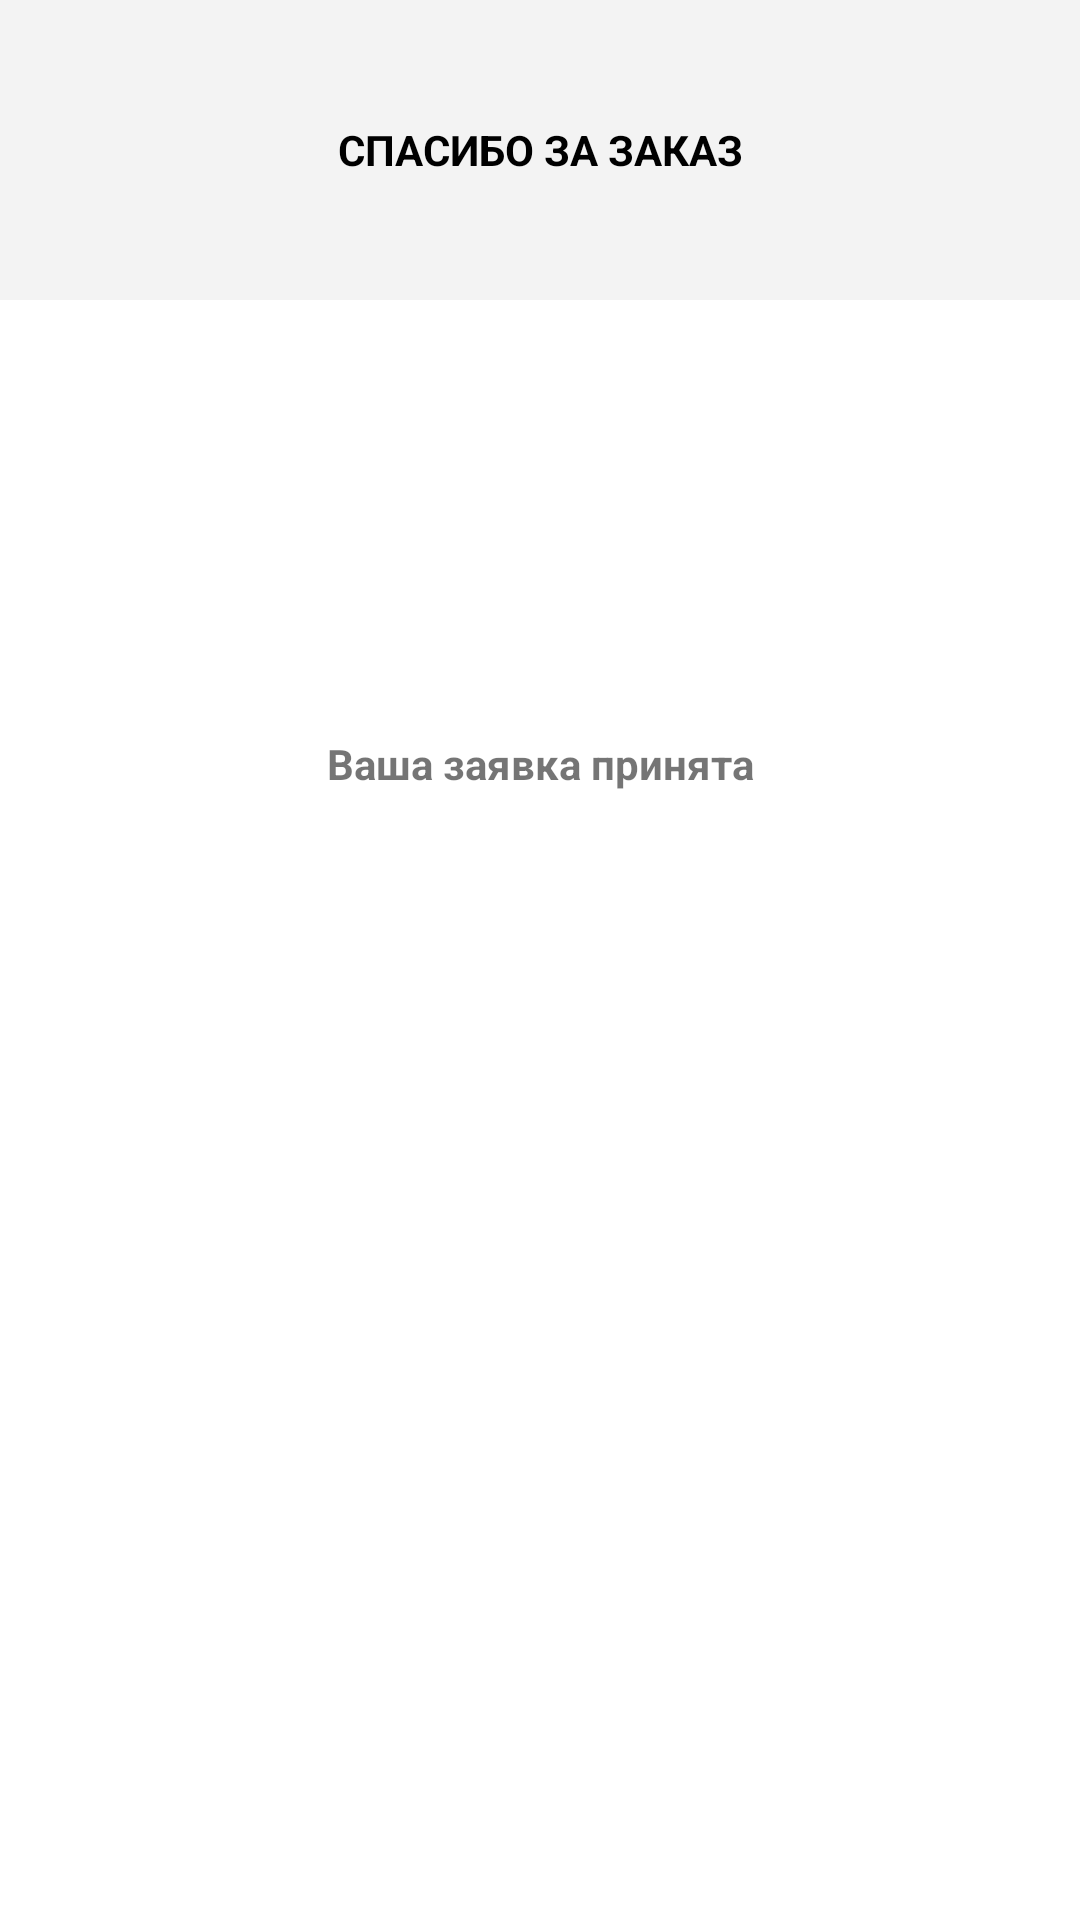

This screen was rendered from an Android layout file. Write that file and the resources it references.
<!-- AndroidManifest.xml: application theme Theme.OnlineOrdering -->
<!-- res/layout/fragment_order_accept.xml -->
<?xml version="1.0" encoding="utf-8"?>
<FrameLayout xmlns:android="http://schemas.android.com/apk/res/android"
    xmlns:app="http://schemas.android.com/apk/res-auto"
    xmlns:tools="http://schemas.android.com/tools"
    android:layout_width="match_parent"
    android:layout_height="match_parent"
    tools:context=".OrderAcceptFragment">

    <androidx.constraintlayout.widget.ConstraintLayout
        android:layout_width="match_parent"
        android:layout_height="match_parent">

        <TextView
            android:id="@+id/tv_order_accept"
            android:layout_width="match_parent"
            android:layout_height="100dp"
            android:background="@color/light_grey"
            android:gravity="center"
            android:text="@string/thanks_for_order"
            android:textColor="@color/black"
            android:textStyle="bold" />

        <ImageView
            android:id="@+id/iv_order_accept"
            android:layout_width="100dp"
            android:layout_height="100dp"
            android:layout_marginTop="20dp"
            android:src="@drawable/order_accept"
            app:layout_constraintEnd_toEndOf="parent"
            app:layout_constraintStart_toStartOf="parent"
            app:layout_constraintTop_toBottomOf="@+id/tv_order_accept" />

        <TextView
            android:id="@+id/tv_application_accepted"
            android:layout_width="wrap_content"
            android:layout_height="wrap_content"
            android:layout_marginTop="25dp"
            android:text="@string/application_accepted"
            android:textStyle="bold"
            app:layout_constraintEnd_toEndOf="parent"
            app:layout_constraintStart_toStartOf="parent"
            app:layout_constraintTop_toBottomOf="@+id/iv_order_accept" />

    </androidx.constraintlayout.widget.ConstraintLayout>
</FrameLayout>
<!-- resources referenced by this layout -->
<resources>
  <color name="black">#FF000000</color>
  <color name="light_grey">#F3F3F3</color>
  <string name="application_accepted">Ваша заявка принята</string>
  <string name="thanks_for_order">СПАСИБО ЗА ЗАКАЗ</string>
  <style name="Theme.OnlineOrdering" parent="Theme.MaterialComponents.DayNight.DarkActionBar">
          
          <item name="colorPrimary">@color/purple_500</item>
          <item name="colorPrimaryVariant">@color/purple_700</item>
          <item name="colorOnPrimary">@color/white</item>
          
          <item name="colorSecondary">@color/teal_200</item>
          <item name="colorSecondaryVariant">@color/teal_700</item>
          <item name="colorOnSecondary">@color/black</item>
          
          <item name="android:statusBarColor" tools:targetApi="l">?attr/colorPrimaryVariant</item>
          
      </style>
  <color name="purple_500">#FF6200EE</color>
  <color name="purple_700">#FF3700B3</color>
  <color name="white">#FFFFFFFF</color>
  <color name="teal_200">#FF03DAC5</color>
  <color name="teal_700">#FF018786</color>
</resources>
